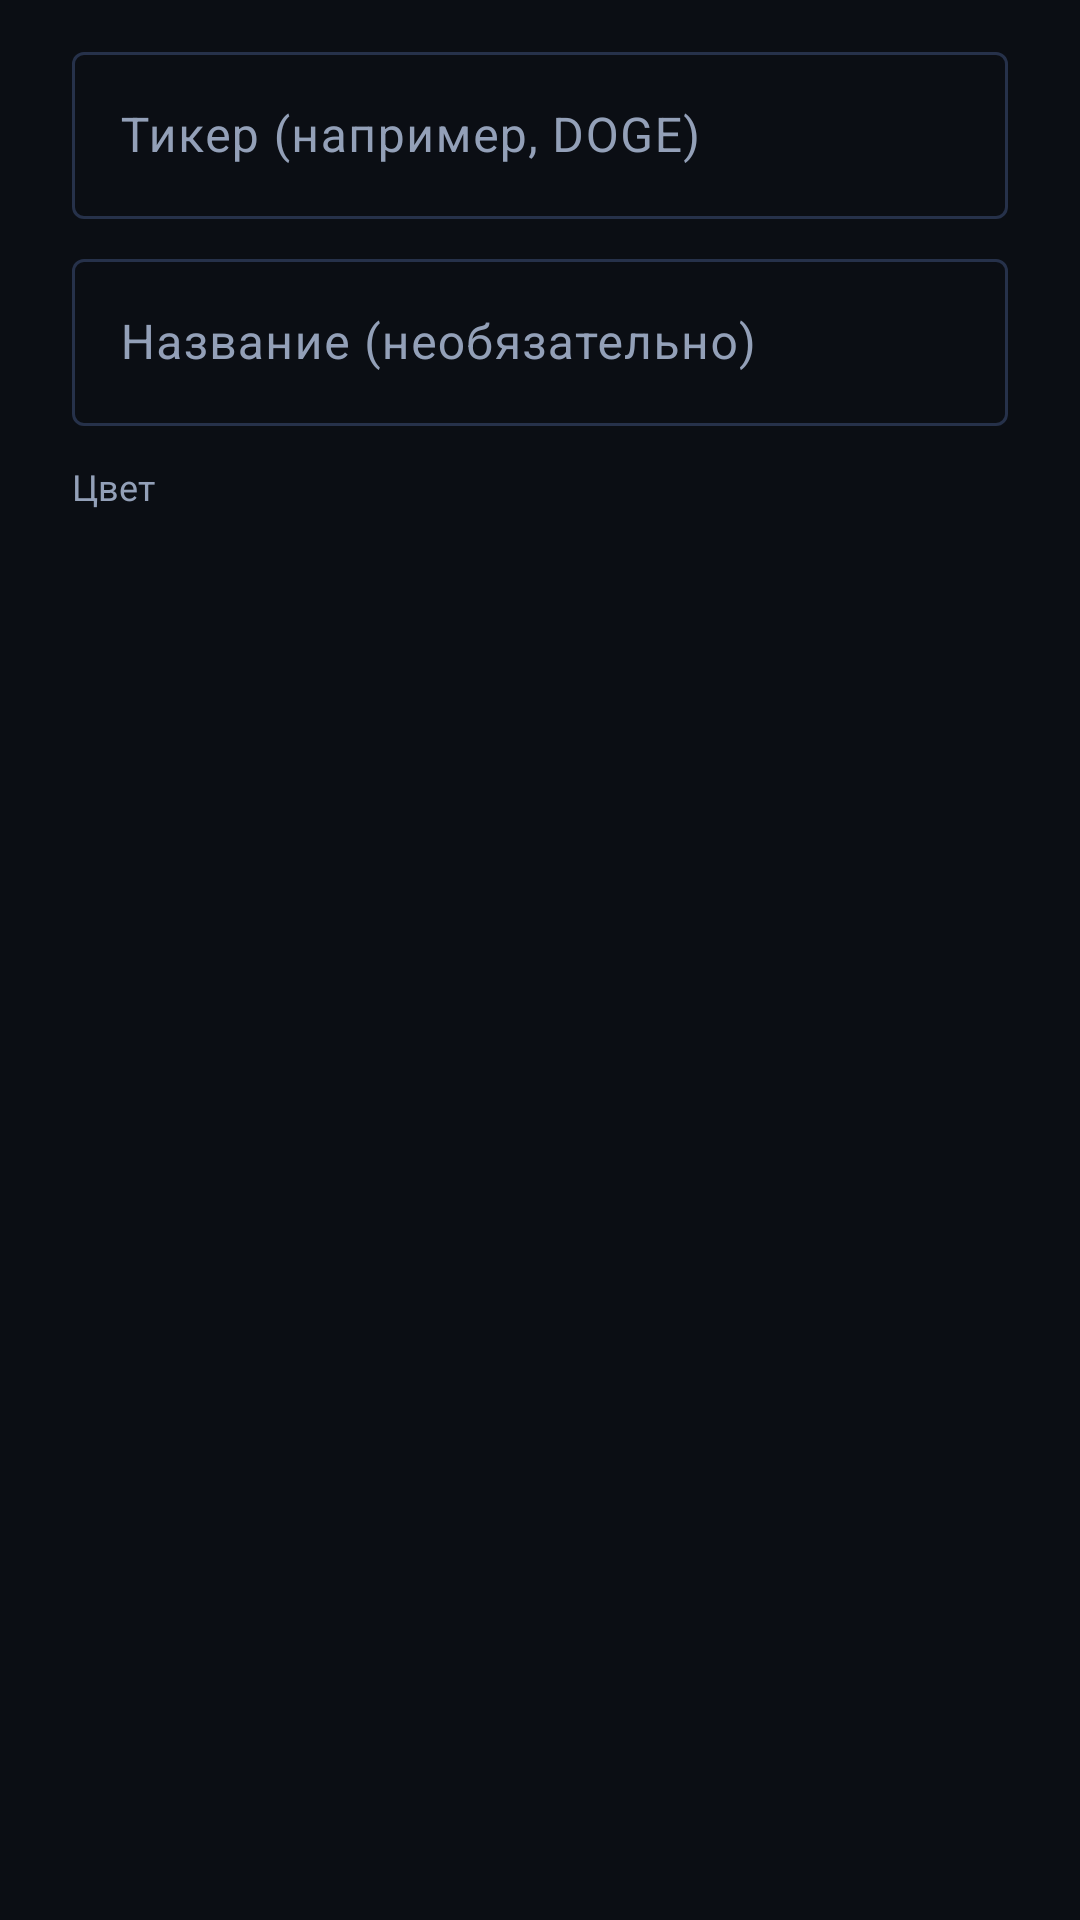

Write the Android layout XML for this screen, with the resource values it uses.
<!-- AndroidManifest.xml: application theme Theme.Portfolio -->
<!-- res/layout/dialog_add_asset.xml -->
<?xml version="1.0" encoding="utf-8"?>
<LinearLayout xmlns:android="http://schemas.android.com/apk/res/android"
    android:layout_width="match_parent"
    android:layout_height="wrap_content"
    android:orientation="vertical"
    android:paddingStart="24dp"
    android:paddingEnd="24dp"
    android:paddingTop="12dp"
    android:paddingBottom="4dp">

    <com.google.android.material.textfield.TextInputLayout
        android:id="@+id/symbolWrap"
        style="@style/Widget.Material3.TextInputLayout.OutlinedBox"
        android:layout_width="match_parent"
        android:layout_height="wrap_content"
        android:hint="@string/asset_symbol">

        <com.google.android.material.textfield.TextInputEditText
            android:id="@+id/symbolInput"
            android:layout_width="match_parent"
            android:layout_height="wrap_content"
            android:inputType="textCapCharacters"
            android:maxLength="10"
            android:digits="ABCDEFGHIJKLMNOPQRSTUVWXYZabcdefghijklmnopqrstuvwxyz0123456789" />
    </com.google.android.material.textfield.TextInputLayout>

    <com.google.android.material.textfield.TextInputLayout
        android:id="@+id/nameWrap"
        style="@style/Widget.Material3.TextInputLayout.OutlinedBox"
        android:layout_width="match_parent"
        android:layout_height="wrap_content"
        android:layout_marginTop="8dp"
        android:hint="@string/asset_name">

        <com.google.android.material.textfield.TextInputEditText
            android:id="@+id/nameInput"
            android:layout_width="match_parent"
            android:layout_height="wrap_content"
            android:inputType="textCapSentences"
            android:maxLength="30" />
    </com.google.android.material.textfield.TextInputLayout>

    <TextView
        android:layout_width="wrap_content"
        android:layout_height="wrap_content"
        android:layout_marginTop="12dp"
        android:text="@string/asset_color"
        android:textColor="@color/text_dim"
        android:textSize="12sp" />

    <HorizontalScrollView
        android:layout_width="match_parent"
        android:layout_height="wrap_content"
        android:layout_marginTop="6dp"
        android:scrollbars="none">

        <LinearLayout
            android:id="@+id/colorRow"
            android:layout_width="wrap_content"
            android:layout_height="wrap_content"
            android:orientation="horizontal" />
    </HorizontalScrollView>
</LinearLayout>
<!-- resources referenced by this layout -->
<resources>
  <color name="text_dim">#93A0B8</color>
  <string name="asset_color">Цвет</string>
  <string name="asset_name">Название (необязательно)</string>
  <string name="asset_symbol">Тикер (например, DOGE)</string>
  <style name="Theme.Portfolio" parent="Theme.Material3.Dark.NoActionBar">
          <item name="colorPrimary">@color/accent</item>
          <item name="colorOnPrimary">@color/black</item>
          <item name="colorPrimaryContainer">@color/accent_dim</item>
          <item name="colorOnPrimaryContainer">@color/accent</item>
          <item name="colorSecondary">@color/up</item>
          <item name="colorOnSecondary">@color/black</item>
          <item name="colorSecondaryContainer">@color/up_dim</item>
          <item name="colorOnSecondaryContainer">@color/up</item>
          <item name="colorSurface">@color/surface</item>
          <item name="colorOnSurface">@color/text</item>
          <item name="colorOnSurfaceVariant">@color/text_dim</item>
          <item name="colorOutline">@color/stroke</item>
          <item name="colorSurfaceContainer">@color/surface2</item>
          <item name="colorSurfaceContainerHigh">@color/surface3</item>
          <item name="android:colorBackground">@color/bg</item>
          <item name="android:windowBackground">@color/bg</item>
          <item name="android:statusBarColor">@color/bg</item>
          <item name="android:navigationBarColor">@color/bg</item>
          <item name="android:windowLightStatusBar">false</item>
          <item name="android:windowLightNavigationBar">false</item>
          <item name="android:textColorPrimary">@color/text</item>
          <item name="android:textColorSecondary">@color/text_dim</item>
          <item name="android:textColorHint">@color/text_faint</item>
      </style>
  <color name="accent">#FFB020</color>
  <color name="black">#000000</color>
  <color name="accent_dim">#3A2C10</color>
  <color name="up">#34D399</color>
  <color name="up_dim">#123528</color>
  <color name="surface">#121826</color>
  <color name="text">#EAF0FA</color>
  <color name="stroke">#26314A</color>
  <color name="surface2">#1A2233</color>
  <color name="surface3">#232D42</color>
  <color name="bg">#0B0E14</color>
  <color name="text_faint">#5F6B82</color>
</resources>
